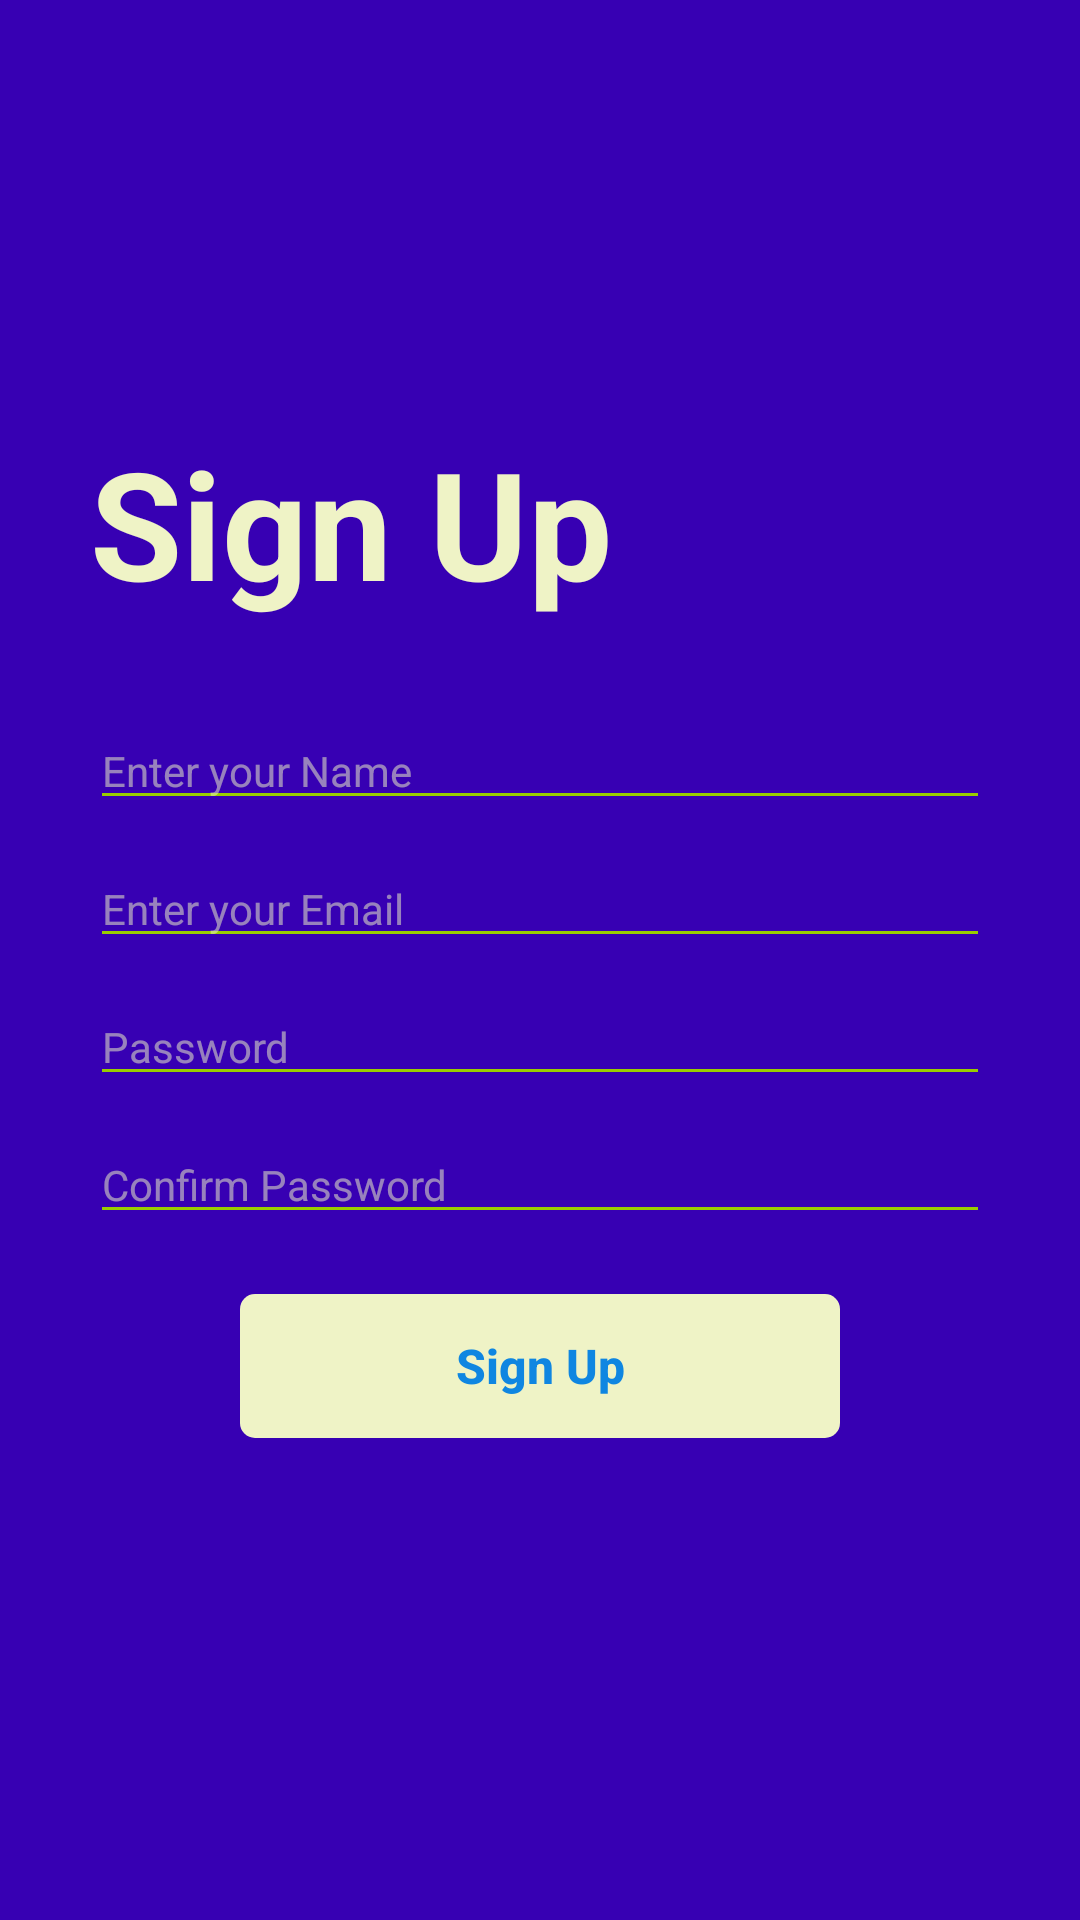

Here is an Android app screen rendered from its layout file. Give the layout XML and the strings, colors and styles it references.
<!-- AndroidManifest.xml: activity theme AppThemeSignInSignUp -->
<!-- res/layout/activity_signup.xml -->
<?xml version="1.0" encoding="utf-8"?>
<ScrollView xmlns:android="http://schemas.android.com/apk/res/android"
    xmlns:app="http://schemas.android.com/apk/res-auto"
    xmlns:tools="http://schemas.android.com/tools"
    android:layout_width="match_parent"
    android:layout_height="match_parent"
    android:layout_gravity="center"
    android:background="@color/colorPrimaryDark"
    android:gravity="center"
    tools:context=".SignUpActivity">

    <RelativeLayout
        android:layout_width="match_parent"
        android:layout_height="wrap_content"
        android:layout_gravity="center"
        android:gravity="center">

        <LinearLayout
            android:layout_width="300dp"
            android:layout_height="wrap_content"
            android:orientation="vertical">

            <TextView
                android:layout_width="match_parent"
                android:layout_height="wrap_content"
                android:layout_gravity="start"
                android:layout_marginBottom="20dp"
                android:text="Sign Up"
                android:textAlignment="textStart"
                android:textColor="@color/cream_text_login_background"
                android:textSize="50sp"
                android:textStyle="bold" />

            <EditText
                android:id="@+id/etName"
                android:layout_width="match_parent"
                android:layout_height="wrap_content"
                android:layout_marginTop="10dp"
                android:hint="Enter your Name"
                android:textColorHint="@color/sign_in_hint_color"
                android:backgroundTint="@android:color/holo_green_light"
                android:textColor="@color/cream_text_login_background"
                android:inputType="textEmailAddress"
                android:textSize="14sp" />

            <EditText
                android:id="@+id/etEmail"
                android:layout_width="match_parent"
                android:layout_height="wrap_content"
                android:layout_marginTop="10dp"
                android:hint="Enter your Email"
                android:textColorHint="@color/sign_in_hint_color"
                android:backgroundTint="@android:color/holo_green_light"
                android:textColor="@color/cream_text_login_background"
                android:textSize="14sp" />

            <EditText
                android:id="@+id/etPassword"
                android:layout_width="match_parent"
                android:layout_height="wrap_content"
                android:layout_marginTop="10dp"
                android:hint="Password"
                android:inputType="textPassword"
                android:textColorHint="@color/sign_in_hint_color"
                android:backgroundTint="@android:color/holo_green_light"
                android:textColor="@color/cream_text_login_background"
                android:textSize="14sp" />

            <EditText
                android:id="@+id/etConfPass"
                android:layout_width="match_parent"
                android:layout_height="wrap_content"
                android:layout_marginTop="10dp"
                android:hint="Confirm Password"
                android:inputType="textPassword"
                android:textSize="14sp"
                android:textColorHint="@color/sign_in_hint_color"
                android:backgroundTint="@android:color/holo_green_light"
                android:textColor="@color/cream_text_login_background"/>


            <Button
                android:id="@+id/btSignup"
                android:layout_width="200dp"
                android:layout_height="wrap_content"
                android:layout_gravity="center"
                android:layout_margin="20dp"
                android:background="@drawable/btn_login"
                android:stateListAnimator="@null"
                android:text="Sign Up"
                android:textAllCaps="false"
                android:textColor="@color/Blue"
                android:textSize="16sp"
                android:textStyle="bold" />


        </LinearLayout>

    </RelativeLayout>
</ScrollView>
<!-- resources referenced by this layout -->
<resources>
  <color name="Blue">#0F86E1</color>
  <color name="colorPrimaryDark">#3700B3</color>
  <color name="cream_text_login_background">#eff3c6</color>
  <color name="sign_in_hint_color">#88eff3c6</color>
  <!-- drawable btn_login (drawable) -->
  <?xml version="1.0" encoding="utf-8"?>
  <shape xmlns:android="http://schemas.android.com/apk/res/android">
      <solid android:color="@color/cream_text_login_background"/>
      <corners android:radius="5dp"/>
  
  </shape>
  <style name="AppThemeSignInSignUp" parent="Theme.AppCompat.Light.NoActionBar">
          
          <item name="colorPrimary">@color/colorPrimary</item>
          <item name="colorPrimaryDark">@color/colorPrimaryDark</item>
          <item name="colorAccent">@color/colorAccent</item>
      </style>
  <color name="colorPrimary">#6200EE</color>
  <color name="colorAccent">#03DAC5</color>
</resources>
